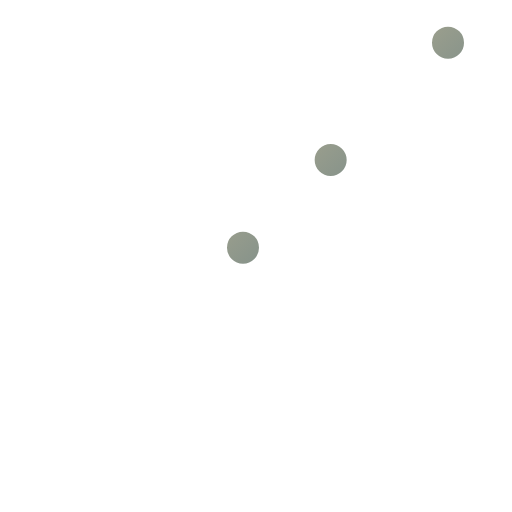
t = 0.00 s
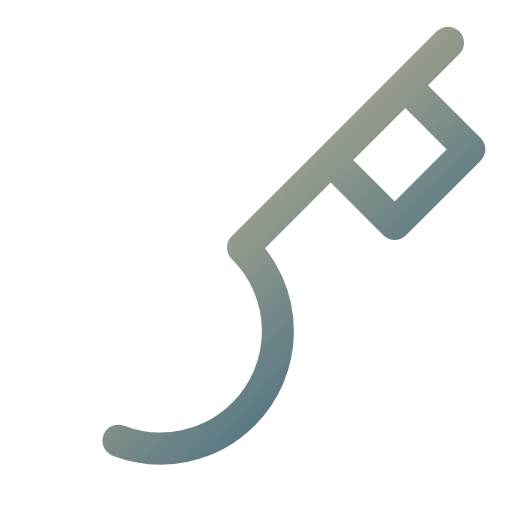
t = 1.00 s
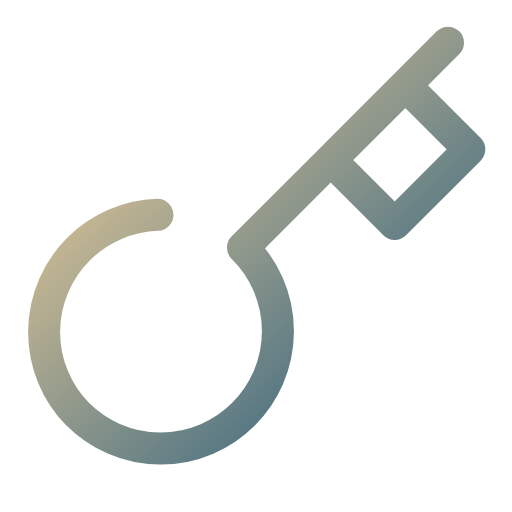
t = 2.00 s
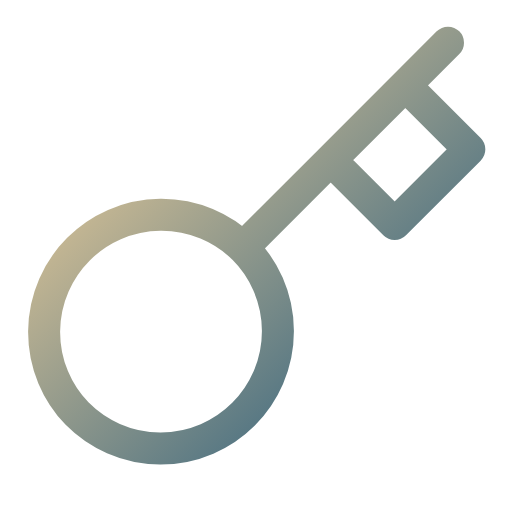
t = 3.00 s

The animated SVG that drew these frames (rendered in a browser with its animation timeline set to each time). Animation: 1 SMIL element (animate=1); one cycle of 4.00 s, repeats indefinitely.

<svg viewBox="0 0 24 24" width="24" height="24" fill="none" xmlns="http://www.w3.org/2000/svg">
  <defs>
    <linearGradient id="key-anim-gradient" x1="0%" y1="0%" x2="100%" y2="100%">
      <stop offset="0%" style="stop-color:#ffd89b;stop-opacity:1" />
      <stop offset="100%" style="stop-color:#19547b;stop-opacity:1" />
    </linearGradient>
  </defs>
  <path d="M21 2l-2 2m-7.61 7.61a5.5 5.5 0 1 1-7.778 7.778 5.5 5.5 0 0 1 7.777-7.777zm0 0L15.5 7.5m0 0l3 3L22 7l-3-3m-3.5 3.5L19 4" stroke="url(#key-anim-gradient)" stroke-width="1.5" stroke-linecap="round" stroke-linejoin="round">
    <animate attributeName="stroke-dasharray" values="0 60;60 0" dur="4s" repeatCount="indefinite"/>
  </path>
</svg>
